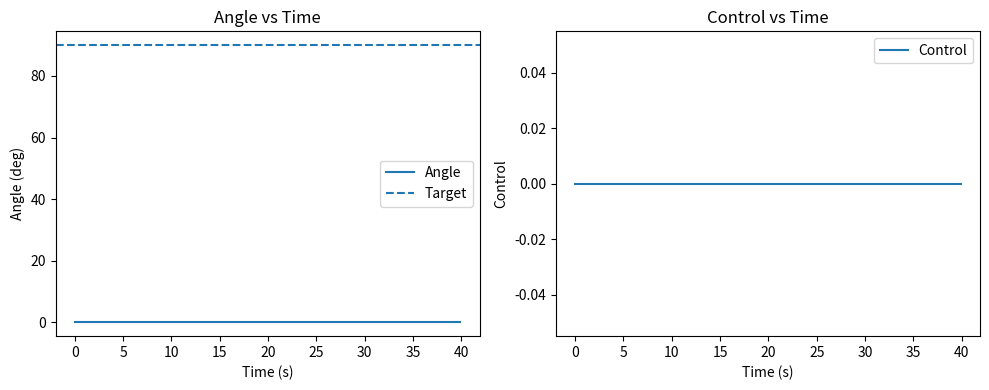

Write Python code to recreate this figure.
import numpy as np
import matplotlib.pyplot as plt

# ---------- Utility: triangular membership ----------
def trimf(x, a, b, c):
    if x <= a or x >= c:
        return 0.0
    elif x == b:
        return 1.0
    elif x < b:
        return (x - a) / (b - a)
    else:
        return (c - x) / (c - b)

# ---------- Define fuzzy sets as lambdas ----------
def err_neg(x): return trimf(x, -30, -30, 0)
def err_zero(x): return trimf(x, -10, 0, 10)
def err_pos(x): return trimf(x, 0, 30, 30)

def derr_neg(x): return trimf(x, -10, -10, 0)
def derr_zero(x): return trimf(x, -3, 0, 3)
def derr_pos(x): return trimf(x, 0, 10, 10)

# Control output universe for defuzzification
u_universe = np.linspace(-20, 20, 401)

# Membership functions for control (same shapes as before)
def u_sn(x): return trimf(x, -20, -20, -10)
def u_wn(x): return trimf(x, -15, -7, 0)
def u_z(x):  return trimf(x, -3, 0, 3)
def u_wp(x): return trimf(x, 0, 7, 15)
def u_sp(x): return trimf(x, 10, 20, 20)

# ---------- Rule evaluation (Mamdani) ----------
def evaluate_rules(e_val, de_val):
    # compute antecedent degrees
    e_neg = err_neg(e_val); e_zero = err_zero(e_val); e_pos = err_pos(e_val)
    de_neg = derr_neg(de_val); de_zero = derr_zero(de_val); de_pos = derr_pos(de_val)

    # for each rule compute firing strength and clipped consequent MF
    fired = []  # list of (strength, consequent_mf_function)
    # rules list (same logic as earlier)
    fired.append((min(e_neg, de_neg), u_sn))
    fired.append((min(e_neg, de_zero), u_wn))
    fired.append((min(e_neg, de_pos), u_z))

    fired.append((min(e_zero, de_neg), u_wn))
    fired.append((min(e_zero, de_zero), u_z))
    fired.append((min(e_zero, de_pos), u_wp))

    fired.append((min(e_pos, de_neg), u_z))
    fired.append((min(e_pos, de_zero), u_wp))
    fired.append((min(e_pos, de_pos), u_sp))

    return fired

# ---------- Defuzzify (centroid) ----------
def defuzz_centroid(combined_mf, u_univ):
    # combined_mf: list of membership values at each u_univ point
    num = np.sum(combined_mf * u_univ)
    den = np.sum(combined_mf)
    if den == 0: return 0.0
    return num / den

# ---------- Combine fired rules into aggregated MF ----------
def aggregate(fired, u_univ):
    # For each u value, aggregated membership = max over clipped consequents
    agg = np.zeros_like(u_univ)
    for strength, mf_func in fired:
        if strength <= 0: continue
        # clipped consequent MF of this rule
        vals = np.array([min(strength, mf_func(u)) for u in u_univ])
        agg = np.maximum(agg, vals)
    return agg

# ---------- Simulation ----------
target_angle = 90
cur_angle = 0.0
dt = 0.1
gain = 0.05
max_steps = 400
control_sat = 20.0

time_hist, angle_hist, control_hist = [], [], []
prev_error = target_angle - cur_angle

for step in range(max_steps):
    e = target_angle - cur_angle
    de = (e - prev_error) / dt

    fired = evaluate_rules(e, de)
    agg = aggregate(fired, u_universe)
    u_out = defuzz_centroid(agg, u_universe)

    # saturate
    u_out = max(min(u_out, control_sat), -control_sat)
    cur_angle += gain * u_out * dt

    time_hist.append(step * dt)
    angle_hist.append(cur_angle)
    control_hist.append(u_out)

    prev_error = e

    if abs(e) < 0.2 and abs(de) < 0.5:
        print(f"Converged at step {step}, angle={cur_angle:.3f}")
        break

# ---------- Plots ----------
plt.figure(figsize=(10,4))
plt.subplot(1,2,1)
plt.plot(time_hist, angle_hist, label='Angle')
plt.axhline(target_angle, linestyle='--', label='Target')
plt.xlabel('Time (s)'); plt.ylabel('Angle (deg)'); plt.title('Angle vs Time'); plt.legend()

plt.subplot(1,2,2)
plt.plot(time_hist, control_hist, label='Control')
plt.xlabel('Time (s)'); plt.ylabel('Control'); plt.title('Control vs Time'); plt.legend()
plt.tight_layout()
plt.show()
